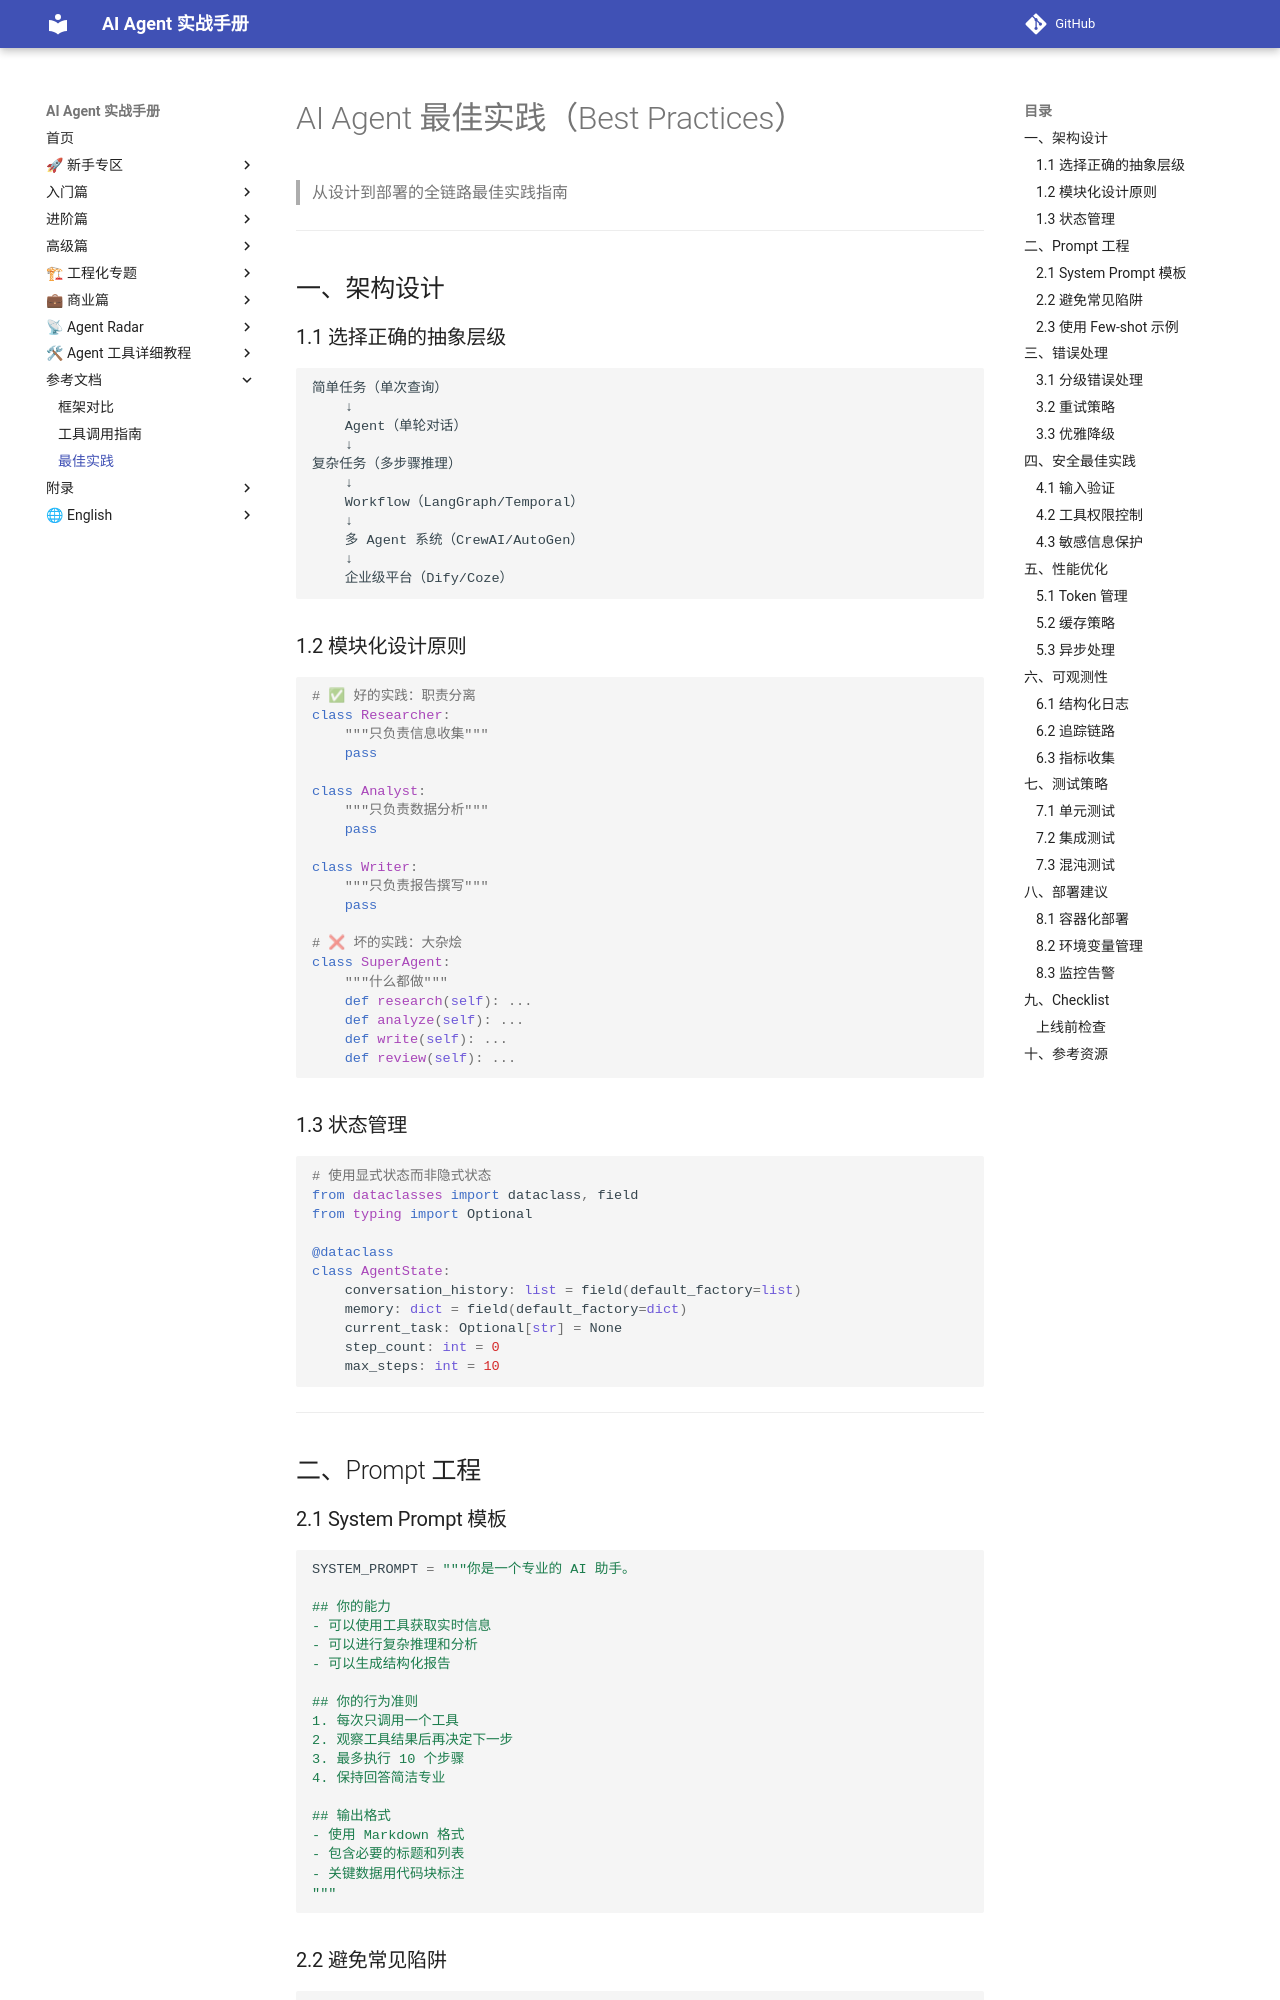

repository: Xwh630/ai-agent-handbook · page: docs/best-practices/index.html · generator: mkdocs

# AI Agent 最佳实践（Best Practices）

> 从设计到部署的全链路最佳实践指南

---

## 一、架构设计

### 1.1 选择正确的抽象层级

```
简单任务（单次查询）
    ↓
    Agent（单轮对话）
    ↓
复杂任务（多步骤推理）
    ↓
    Workflow（LangGraph/Temporal）
    ↓
    多 Agent 系统（CrewAI/AutoGen）
    ↓
    企业级平台（Dify/Coze）
```

### 1.2 模块化设计原则

```python
# ✅ 好的实践：职责分离
class Researcher:
    """只负责信息收集"""
    pass

class Analyst:
    """只负责数据分析"""
    pass

class Writer:
    """只负责报告撰写"""
    pass

# ❌ 坏的实践：大杂烩
class SuperAgent:
    """什么都做"""
    def research(self): ...
    def analyze(self): ...
    def write(self): ...
    def review(self): ...
```

### 1.3 状态管理

```python
# 使用显式状态而非隐式状态
from dataclasses import dataclass, field
from typing import Optional

@dataclass
class AgentState:
    conversation_history: list = field(default_factory=list)
    memory: dict = field(default_factory=dict)
    current_task: Optional[str] = None
    step_count: int = 0
    max_steps: int = 10
```

---

## 二、Prompt 工程

### 2.1 System Prompt 模板

```python
SYSTEM_PROMPT = """你是一个专业的 AI 助手。

## 你的能力
- 可以使用工具获取实时信息
- 可以进行复杂推理和分析
- 可以生成结构化报告

## 你的行为准则
1. 每次只调用一个工具
2. 观察工具结果后再决定下一步
3. 最多执行 10 个步骤
4. 保持回答简洁专业

## 输出格式
- 使用 Markdown 格式
- 包含必要的标题和列表
- 关键数据用代码块标注
"""
```

### 2.2 避免常见陷阱

```python
# ❌ 模糊的指令
"帮我处理这个任务"

# ✅ 明确的指令
"请分析以下数据并生成 JSON 格式的报告，包含：字段名、数值、趋势判断"
```

### 2.3 使用 Few-shot 示例

```python
FEW_SHOT_EXAMPLES = """
用户：北京天气怎么样？
助手：Thought: 我需要查询天气
      Action: get_weather
      Action Input: {"city": "北京"}
      Observation: {"temp": 25, "condition": "晴"}
      Final Answer: 北京今日晴，气温 25°C

用户：100 + 200 等于多少？
助手：Thought: 这是一个简单的计算
      Action: calculator
      Action Input: {"expression": "100 + 200"}
      Observation: 300
      Final Answer: 100 + 200 = 300
"""
```

---

## 三、错误处理
